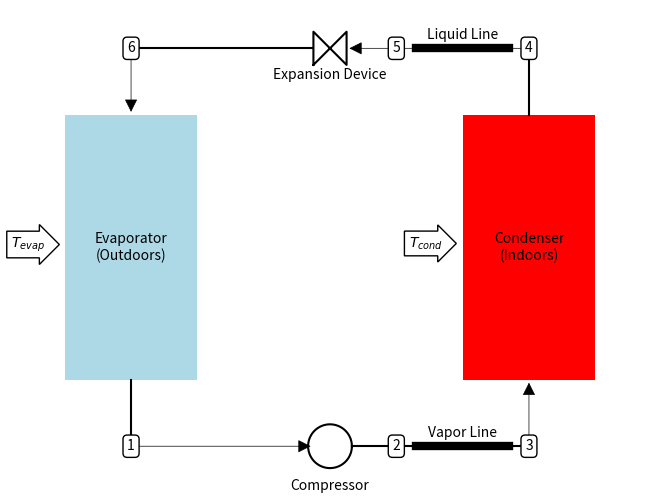

Source code (Python):
# A file to generate a cycle schematic for the DX-mode AC system

#Imports
from __future__ import division
import matplotlib.pyplot as plt
import matplotlib.patches as patch
import numpy as np
from matplotlib.patches import FancyArrowPatch

    
def rect (x0,y0,w,h):
    return (np.r_[x0-w/2,x0+w/2,x0+w/2,x0-w/2,x0-w/2],np.r_[y0-h/2,y0-h/2,y0+h/2,y0+h/2,y0-h/2])

def TwoTriangles(H,W,x,y):
    X=np.r_[x-W/2.0,x+W/2.0,x+W/2.0,x-W/2.0,x-W/2.0]
    Y=np.r_[y-H/2.0,y+H/2.0,y-H/2.0,y+H/2.0,y-H/2.0]
    return (X,Y)
    
def circle(x0,y0,r,N):
    t=np.linspace(0,2*np.pi,N)
    x=x0+r*np.cos(t)
    y=y0+r*np.sin(t)
    return (x,y)
    
fig=plt.figure()
ax=fig.add_axes((0,0,1,1))

#################################################
############# The components ####################
#################################################

# Condenser
x,y=rect(3,0,1,2); fig.gca().fill(x,y,'red') 
fig.gca().text(3,0,'Condenser\n(Indoors)',ha='center',va='center')

# Compressor
x,y=circle(1.5,-1.5,0.165,100); fig.gca().plot(x,y,'k') 
fig.gca().text(1.5,-1.8,'Compressor',ha='center',va='center')

# Evaporator
x,y=rect(0,0,1,2); fig.gca().fill(x,y,'lightblue') 
fig.gca().text(0,0,'Evaporator\n(Outdoors)',ha='center',va='center')

# Expansion Device
x,y=TwoTriangles(0.25,0.25,1.5,1.5); fig.gca().plot(x,y,'k') 
fig.gca().text(1.5,1.3,'Expansion Device',ha='center',va='center')

#Liquid Line
fig.gca().plot([2.15,2.85],[1.5,1.5],'k',lw=6)
fig.gca().text(2.5,1.6,'Liquid Line',ha='center',va='center')

#Vapor return Line
fig.gca().plot([2.15,2.85],[-1.5,-1.5],'k',lw=6)
fig.gca().text(2.5,-1.4,'Vapor Line',ha='center',va='center')

#################################################
##### Connect the components with lines #########
#################################################

# Condenser to Expansion Device
fig.gca().plot(np.r_[3,3],np.r_[1.0,1.5],'k')
fig.gca().add_patch(FancyArrowPatch((3,1.5),(1.625,1.5),arrowstyle='-|>',mutation_scale=20,fc='k',ec='k',lw=0.5))

# XV to Evaporator 
fig.gca().plot(np.r_[1.375,0],np.r_[1.5,1.5],'k')
fig.gca().add_patch(FancyArrowPatch((0,1.5),(0,1),arrowstyle='-|>',mutation_scale=20,fc='k',ec='k',lw=0.5))

# Condenser to XV
fig.gca().plot(np.r_[0,0],np.r_[-1,-1.5],'k')
fig.gca().add_patch(FancyArrowPatch((0,-1.5),(1.375,-1.5),arrowstyle='-|>',mutation_scale=20,fc='k',ec='k',lw=0.5))

# Compressor to Condenser
fig.gca().plot(np.r_[1.675,3],np.r_[-1.5,-1.5],'k')
fig.gca().add_patch(FancyArrowPatch((3,-1.5),(3,-1),arrowstyle='-|>',mutation_scale=20,fc='k',ec='k',lw=0.5))

#################################################
################## Cycle Inputs #################
#################################################

fig.gca().text(-0.65,0,'$T_{evap}$',ha='right',bbox=dict(boxstyle='rarrow',fc='w',ec='k'))
fig.gca().text(2.35,0,'$T_{cond}$',ha='right',bbox=dict(boxstyle='rarrow',fc='w',ec='k'))

ms=10
fig.gca().text(0,-1.5,'1',ha='center',va='center',bbox=dict(fc='w',boxstyle='round'))
fig.gca().text(2,-1.5,'2',ha='center',va='center',bbox=dict(fc='w',boxstyle='round'))
fig.gca().text(3,-1.5,'3',ha='center',va='center',bbox=dict(fc='w',boxstyle='round'))
fig.gca().text(3,1.5,'4',ha='center',va='center',bbox=dict(fc='w',boxstyle='round'))
fig.gca().text(2,1.5,'5',ha='center',va='center',bbox=dict(fc='w',boxstyle='round'))
fig.gca().text(0,1.5,'6',ha='center',va='center',bbox=dict(fc='w',boxstyle='round'))

plt.draw()
plt.gca().axis('equal')
plt.gca().axis('off')
plt.show()